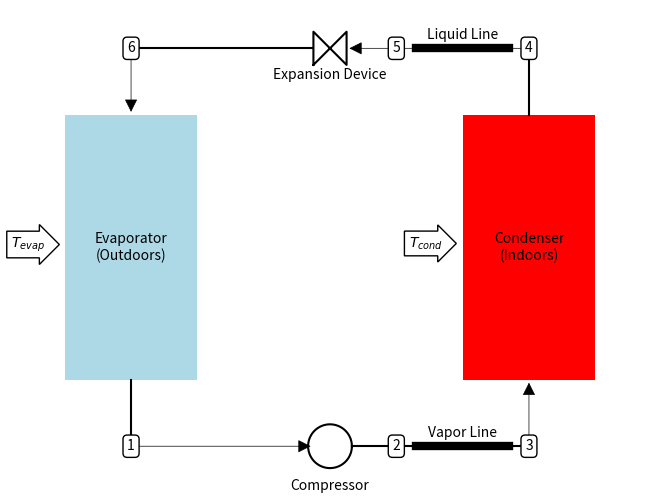

Source code (Python):
# A file to generate a cycle schematic for the DX-mode AC system

#Imports
from __future__ import division
import matplotlib.pyplot as plt
import matplotlib.patches as patch
import numpy as np
from matplotlib.patches import FancyArrowPatch

    
def rect (x0,y0,w,h):
    return (np.r_[x0-w/2,x0+w/2,x0+w/2,x0-w/2,x0-w/2],np.r_[y0-h/2,y0-h/2,y0+h/2,y0+h/2,y0-h/2])

def TwoTriangles(H,W,x,y):
    X=np.r_[x-W/2.0,x+W/2.0,x+W/2.0,x-W/2.0,x-W/2.0]
    Y=np.r_[y-H/2.0,y+H/2.0,y-H/2.0,y+H/2.0,y-H/2.0]
    return (X,Y)
    
def circle(x0,y0,r,N):
    t=np.linspace(0,2*np.pi,N)
    x=x0+r*np.cos(t)
    y=y0+r*np.sin(t)
    return (x,y)
    
fig=plt.figure()
ax=fig.add_axes((0,0,1,1))

#################################################
############# The components ####################
#################################################

# Condenser
x,y=rect(3,0,1,2); fig.gca().fill(x,y,'red') 
fig.gca().text(3,0,'Condenser\n(Indoors)',ha='center',va='center')

# Compressor
x,y=circle(1.5,-1.5,0.165,100); fig.gca().plot(x,y,'k') 
fig.gca().text(1.5,-1.8,'Compressor',ha='center',va='center')

# Evaporator
x,y=rect(0,0,1,2); fig.gca().fill(x,y,'lightblue') 
fig.gca().text(0,0,'Evaporator\n(Outdoors)',ha='center',va='center')

# Expansion Device
x,y=TwoTriangles(0.25,0.25,1.5,1.5); fig.gca().plot(x,y,'k') 
fig.gca().text(1.5,1.3,'Expansion Device',ha='center',va='center')

#Liquid Line
fig.gca().plot([2.15,2.85],[1.5,1.5],'k',lw=6)
fig.gca().text(2.5,1.6,'Liquid Line',ha='center',va='center')

#Vapor return Line
fig.gca().plot([2.15,2.85],[-1.5,-1.5],'k',lw=6)
fig.gca().text(2.5,-1.4,'Vapor Line',ha='center',va='center')

#################################################
##### Connect the components with lines #########
#################################################

# Condenser to Expansion Device
fig.gca().plot(np.r_[3,3],np.r_[1.0,1.5],'k')
fig.gca().add_patch(FancyArrowPatch((3,1.5),(1.625,1.5),arrowstyle='-|>',mutation_scale=20,fc='k',ec='k',lw=0.5))

# XV to Evaporator 
fig.gca().plot(np.r_[1.375,0],np.r_[1.5,1.5],'k')
fig.gca().add_patch(FancyArrowPatch((0,1.5),(0,1),arrowstyle='-|>',mutation_scale=20,fc='k',ec='k',lw=0.5))

# Condenser to XV
fig.gca().plot(np.r_[0,0],np.r_[-1,-1.5],'k')
fig.gca().add_patch(FancyArrowPatch((0,-1.5),(1.375,-1.5),arrowstyle='-|>',mutation_scale=20,fc='k',ec='k',lw=0.5))

# Compressor to Condenser
fig.gca().plot(np.r_[1.675,3],np.r_[-1.5,-1.5],'k')
fig.gca().add_patch(FancyArrowPatch((3,-1.5),(3,-1),arrowstyle='-|>',mutation_scale=20,fc='k',ec='k',lw=0.5))

#################################################
################## Cycle Inputs #################
#################################################

fig.gca().text(-0.65,0,'$T_{evap}$',ha='right',bbox=dict(boxstyle='rarrow',fc='w',ec='k'))
fig.gca().text(2.35,0,'$T_{cond}$',ha='right',bbox=dict(boxstyle='rarrow',fc='w',ec='k'))

ms=10
fig.gca().text(0,-1.5,'1',ha='center',va='center',bbox=dict(fc='w',boxstyle='round'))
fig.gca().text(2,-1.5,'2',ha='center',va='center',bbox=dict(fc='w',boxstyle='round'))
fig.gca().text(3,-1.5,'3',ha='center',va='center',bbox=dict(fc='w',boxstyle='round'))
fig.gca().text(3,1.5,'4',ha='center',va='center',bbox=dict(fc='w',boxstyle='round'))
fig.gca().text(2,1.5,'5',ha='center',va='center',bbox=dict(fc='w',boxstyle='round'))
fig.gca().text(0,1.5,'6',ha='center',va='center',bbox=dict(fc='w',boxstyle='round'))

plt.draw()
plt.gca().axis('equal')
plt.gca().axis('off')
plt.show()